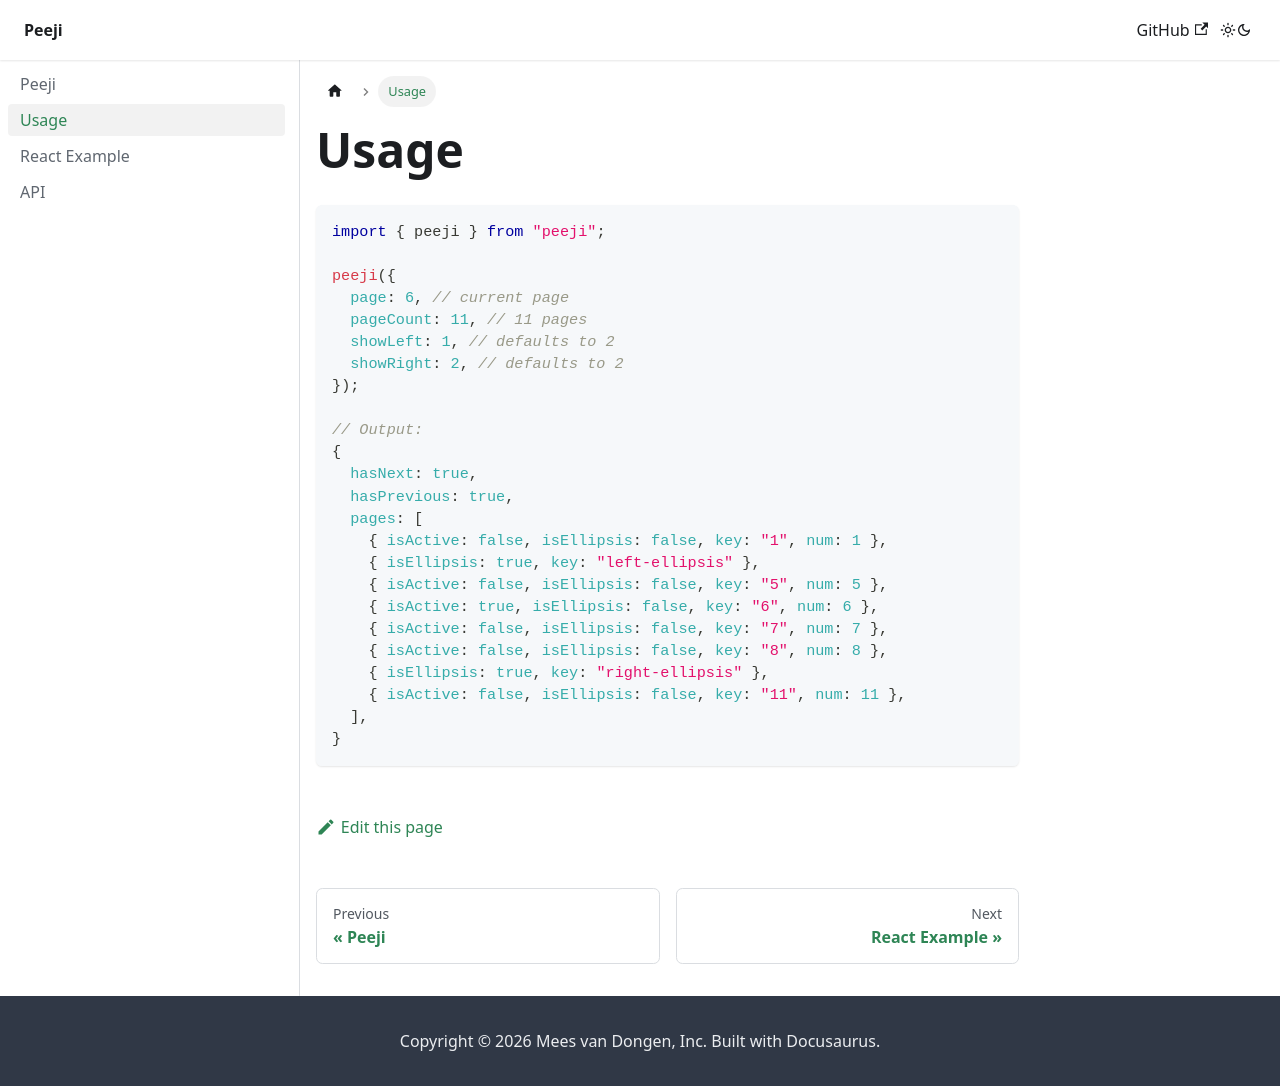

repository: meesvandongen/peeji · page: usage/index.html · generator: docusaurus

---
title: Usage
sidebar_position: 2
---

```js
import { peeji } from "peeji";

peeji({
  page: 6, // current page
  pageCount: 11, // 11 pages
  showLeft: 1, // defaults to 2
  showRight: 2, // defaults to 2
});

// Output:
{
  hasNext: true,
  hasPrevious: true,
  pages: [
    { isActive: false, isEllipsis: false, key: "1", num: 1 },
    { isEllipsis: true, key: "left-ellipsis" },
    { isActive: false, isEllipsis: false, key: "5", num: 5 },
    { isActive: true, isEllipsis: false, key: "6", num: 6 },
    { isActive: false, isEllipsis: false, key: "7", num: 7 },
    { isActive: false, isEllipsis: false, key: "8", num: 8 },
    { isEllipsis: true, key: "right-ellipsis" },
    { isActive: false, isEllipsis: false, key: "11", num: 11 },
  ],
}
```
